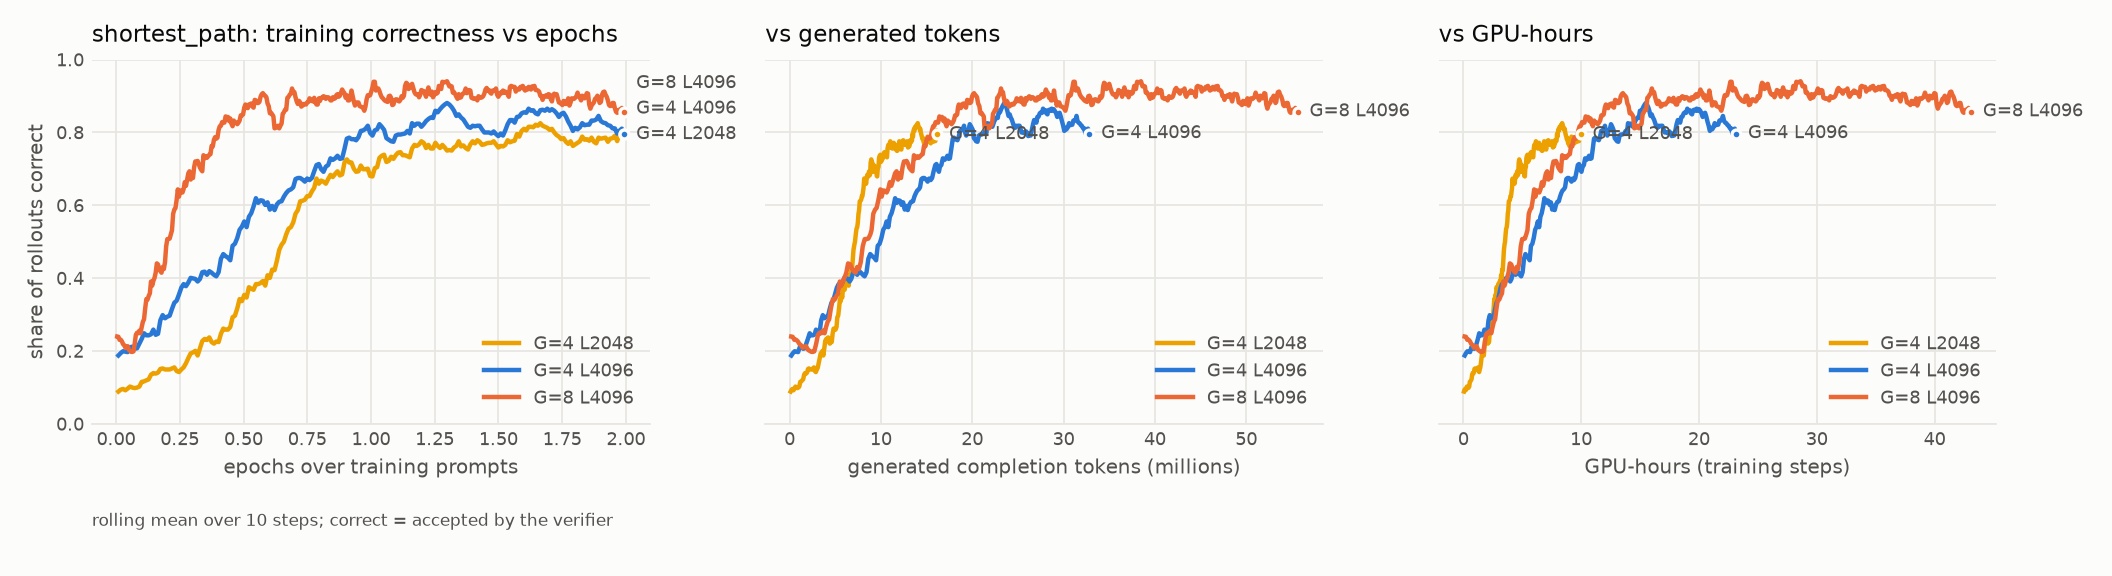

The table this chart was drawn from, first rows:
arm, epoch, train_correct, cum_completion_tokens, cum_gpu_hours
G=4 L2048, 0.009143, 0.08854, , 
G=4 L2048, 0.01829, 0.09375, , 
G=4 L2048, 0.02743, 0.0957, , 
G=4 L2048, 0.03657, 0.09201, , 
G=4 L2048, 0.04571, 0.09688, , 
G=4 L2048, 0.05486, 0.1023, , 
G=4 L2048, 0.064, 0.09943, , 
G=4 L2048, 0.07314, 0.09801, , 
G=4 L2048, 0.08229, 0.09943, , 
G=4 L2048, 0.09143, 0.1023, , 
G=4 L2048, 0.1006, 0.1151, , 
G=4 L2048, 0.1097, 0.1165, , 
G=4 L2048, 0.1189, 0.1193, , 
G=4 L2048, 0.128, 0.1222, , 
G=4 L2048, 0.1371, 0.1349, , 
G=4 L2048, 0.1463, 0.1392, , 
G=4 L2048, 0.1554, 0.1378, , 
G=4 L2048, 0.1646, 0.1406, , 
G=4 L2048, 0.1737, 0.1506, , 
G=4 L2048, 0.1829, 0.152, , 
G=4 L2048, 0.192, 0.1491, , 
G=4 L2048, 0.2011, 0.1491, , 
G=4 L2048, 0.2103, 0.1491, , 
G=4 L2048, 0.2194, 0.152, , 
G=4 L2048, 0.2286, 0.1548, , 
G=4 L2048, 0.2377, 0.1449, , 
G=4 L2048, 0.2469, 0.142, , 
G=4 L2048, 0.256, 0.1491, , 
G=4 L2048, 0.2651, 0.1548, , 
G=4 L2048, 0.2743, 0.1662, , 
G=4 L2048, 0.2834, 0.1804, , 
G=4 L2048, 0.2926, 0.1932, , 
G=4 L2048, 0.3017, 0.196, , 
G=4 L2048, 0.3109, 0.2003, , 
G=4 L2048, 0.32, 0.1875, , 
G=4 L2048, 0.3291, 0.2074, , 
G=4 L2048, 0.3383, 0.2273, , 
G=4 L2048, 0.3474, 0.233, , 
G=4 L2048, 0.3566, 0.2301, , 
G=4 L2048, 0.3657, 0.2372, , 
G=4 L2048, 0.3749, 0.2244, , 
G=4 L2048, 0.384, 0.2202, , 
G=4 L2048, 0.3931, 0.2259, , 
G=4 L2048, 0.4023, 0.2244, , 
G=4 L2048, 0.4114, 0.2472, , 
G=4 L2048, 0.4206, 0.2614, , 
G=4 L2048, 0.4297, 0.2585, , 
G=4 L2048, 0.4389, 0.2585, , 
G=4 L2048, 0.448, 0.2656, , 
G=4 L2048, 0.4571, 0.2926, , 
G=4 L2048, 0.4663, 0.2969, , 
G=4 L2048, 0.4754, 0.3168, , 
G=4 L2048, 0.4846, 0.3423, , 
G=4 L2048, 0.4937, 0.3366, , 
G=4 L2048, 0.5029, 0.3537, , 
G=4 L2048, 0.512, 0.3466, , 
G=4 L2048, 0.5211, 0.375, , 
G=4 L2048, 0.5303, 0.3707, , 
G=4 L2048, 0.5394, 0.3679, , 
G=4 L2048, 0.5486, 0.3835, , 
... 2,556 more rows
